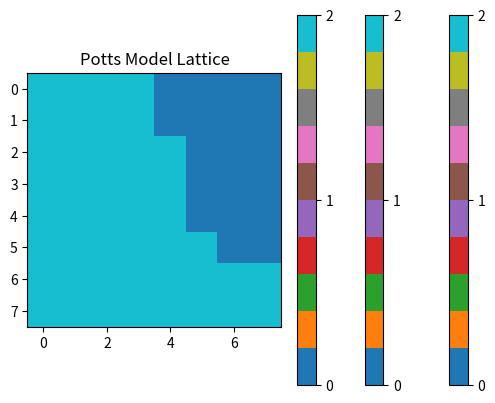
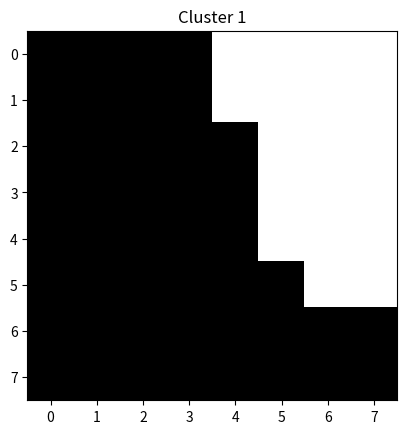
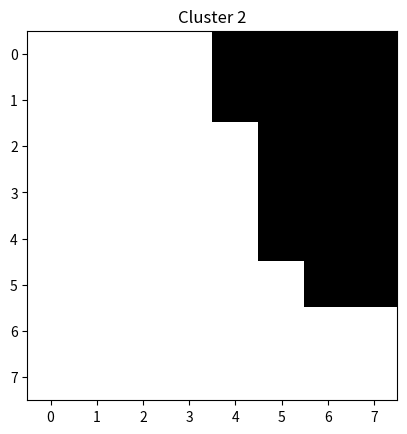

The script that saved these images, in order:
import random
import numpy as np
import matplotlib.pyplot as plt
from scipy.ndimage import label

N = 10  # Size of the lattice
q = 3  # Number of spin states
num_steps = 1000  # Number of simulation steps

# Initialize the lattice
states = np.array([[random.randint(0, q-1) for _ in range(N)] for _ in range(N)])
# Plotting the lattice configuration
plt.imshow(states, cmap='tab10')
plt.colorbar(ticks=range(q))
plt.title("Potts Model Lattice")
plt.show()


for step in range(num_steps):
    print(step)
    for ni in range(1,N-1):
        for nj in range(1,N-1):
            current_sate = states[ni][nj]
            a = current_sate == states[ni-1][nj+0]
            b = current_sate == states[ni-1][nj-1]
            c = current_sate == states[ni+0][nj-1]
            d = current_sate == states[ni+1][nj-1]
            e = current_sate == states[ni+1][nj+0]
            f = current_sate == states[ni+1][nj+1]
            g = current_sate == states[ni+0][nj+1]
            h = current_sate == states[ni-0][nj+1]
            e0 = 1*a+1*b+1*c+1*d+1*e+1*f+1*g+1*h
            new_state = random.randint(0, q-1)
            a = new_state == states[ni-1][nj+0]
            b = new_state == states[ni-1][nj-1]
            c = new_state == states[ni+0][nj-1]
            d = new_state == states[ni+1][nj-1]
            e = new_state == states[ni+1][nj+0]
            f = new_state == states[ni+1][nj+1]
            g = new_state == states[ni+0][nj+1]
            h = new_state == states[ni-0][nj+1]
            e1 = 1*a+1*b+1*c+1*d+1*e+1*f+1*g+1*h
            if e0-e1 < 0.0:
                states[ni][nj] = new_state

# Plotting the lattice configuration
plt.imshow(states, cmap='tab10')
plt.colorbar(ticks=range(q))
plt.title("Potts Model Lattice")
plt.show()

states = states[1:-1, 1:-1]

# Plotting the lattice configuration
plt.imshow(states, cmap='tab10')
plt.colorbar(ticks=range(q))
plt.title("Potts Model Lattice")
plt.show()


# Label connected components (clusters)
labeled_array, num_clusters = label(states)



def dfs(i, j, cluster_label):
    if i < 0 or j < 0 or i >= N or j >= N or visited[i][j] or states[i][j] != cluster_label:
        return

    visited[i][j] = True
    cluster.append((i, j))

    dfs(i-1, j, cluster_label)
    dfs(i+1, j, cluster_label)
    dfs(i, j-1, cluster_label)
    dfs(i, j+1, cluster_label)

N = states.shape[0]
visited = np.zeros_like(states, dtype=bool)
clusters = []

for i in range(N):
    for j in range(N):
        if not visited[i][j]:
            cluster = []
            dfs(i, j, states[i][j])
            clusters.append(cluster)

# Plot each cluster
for i, cluster in enumerate(clusters):
    plt.figure()
    cluster_array = np.zeros_like(states)
    for cell in cluster:
        cluster_array[cell] = 1
    plt.imshow(cluster_array, cmap='binary')
    plt.title(f"Cluster {i+1}")
    plt.show()